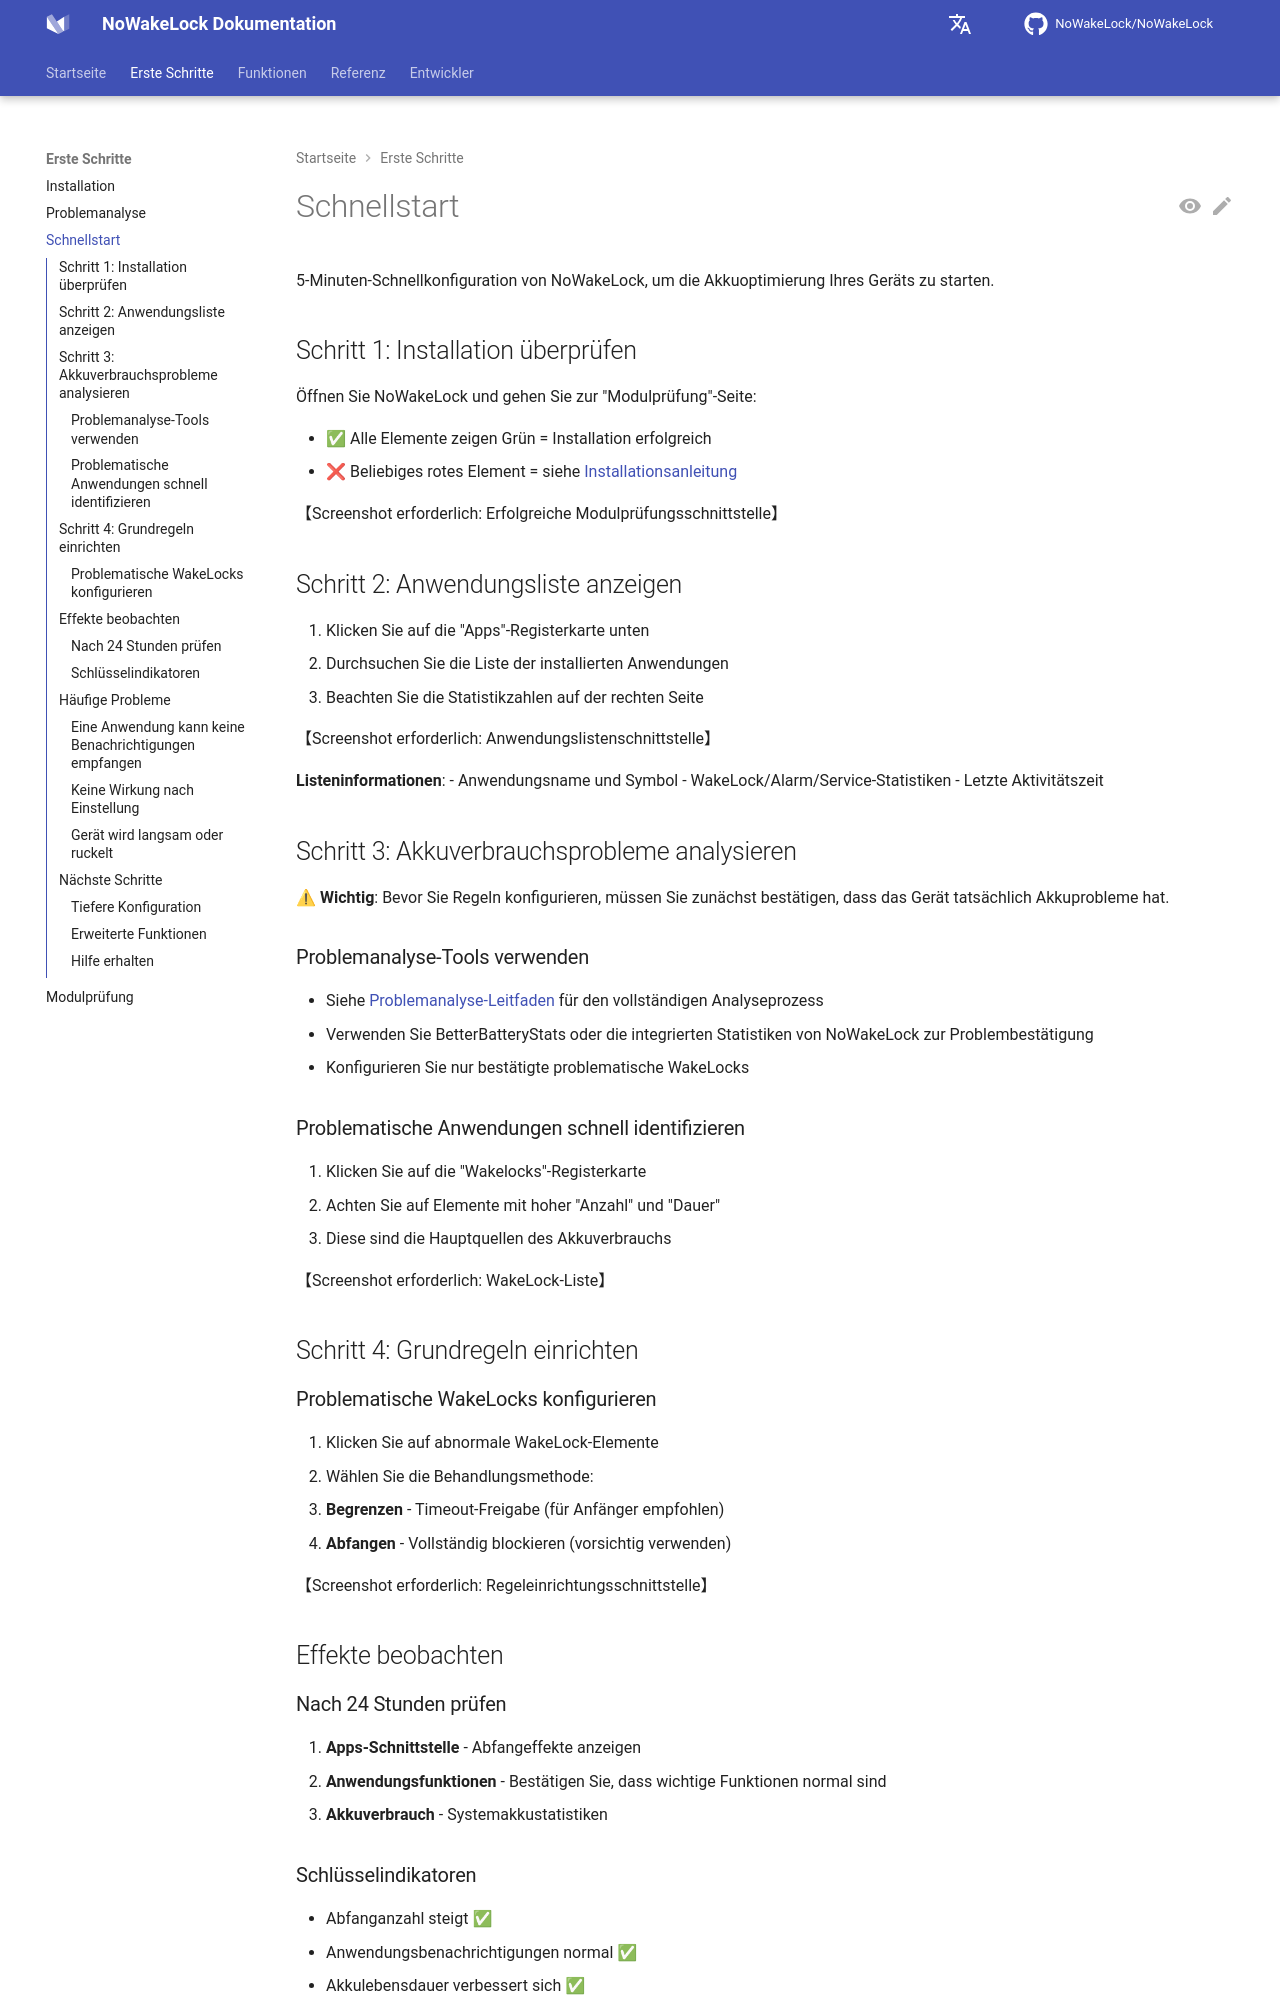

repository: q1016134519/NoWakeLock · page: de/getting-started/quick-start/index.html · generator: mkdocs

# Schnellstart

5-Minuten-Schnellkonfiguration von NoWakeLock, um die Akkuoptimierung Ihres Geräts zu starten.

## Schritt 1: Installation überprüfen

Öffnen Sie NoWakeLock und gehen Sie zur "Modulprüfung"-Seite:

- ✅ Alle Elemente zeigen Grün = Installation erfolgreich
- ❌ Beliebiges rotes Element = siehe [Installationsanleitung](installation.md)

【Screenshot erforderlich: Erfolgreiche Modulprüfungsschnittstelle】

## Schritt 2: Anwendungsliste anzeigen

1. Klicken Sie auf die "Apps"-Registerkarte unten
2. Durchsuchen Sie die Liste der installierten Anwendungen
3. Beachten Sie die Statistikzahlen auf der rechten Seite

【Screenshot erforderlich: Anwendungslistenschnittstelle】

**Listeninformationen**:
- Anwendungsname und Symbol
- WakeLock/Alarm/Service-Statistiken
- Letzte Aktivitätszeit

## Schritt 3: Akkuverbrauchsprobleme analysieren

⚠ **Wichtig**: Bevor Sie Regeln konfigurieren, müssen Sie zunächst bestätigen, dass das Gerät tatsächlich Akkuprobleme hat.

### Problemanalyse-Tools verwenden
- Siehe [Problemanalyse-Leitfaden](problem-analysis.md) für den vollständigen Analyseprozess
- Verwenden Sie BetterBatteryStats oder die integrierten Statistiken von NoWakeLock zur Problembestätigung
- Konfigurieren Sie nur bestätigte problematische WakeLocks

### Problematische Anwendungen schnell identifizieren
1. Klicken Sie auf die "Wakelocks"-Registerkarte
2. Achten Sie auf Elemente mit hoher "Anzahl" und "Dauer"
3. Diese sind die Hauptquellen des Akkuverbrauchs

【Screenshot erforderlich: WakeLock-Liste】

## Schritt 4: Grundregeln einrichten

### Problematische WakeLocks konfigurieren
1. Klicken Sie auf abnormale WakeLock-Elemente
2. Wählen Sie die Behandlungsmethode:
   - **Begrenzen** - Timeout-Freigabe (für Anfänger empfohlen)
   - **Abfangen** - Vollständig blockieren (vorsichtig verwenden)

【Screenshot erforderlich: Regeleinrichtungsschnittstelle】

## Effekte beobachten

### Nach 24 Stunden prüfen
1. **Apps-Schnittstelle** - Abfangeffekte anzeigen
2. **Anwendungsfunktionen** - Bestätigen Sie, dass wichtige Funktionen normal sind
3. **Akkuverbrauch** - Systemakkustatistiken
